5-way image classification set "Histo images" from GitHub (amine-e2r/kidney); label vocabulary: chromo, onco, cc RCC, normal tissue, p RCC.

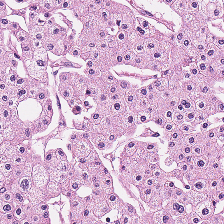
Label: chromo

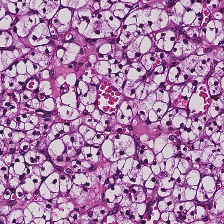
Label: cc RCC

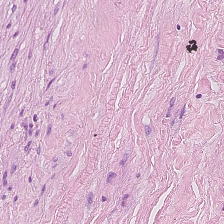
Label: normal tissue

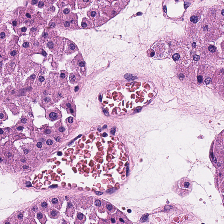
Label: onco

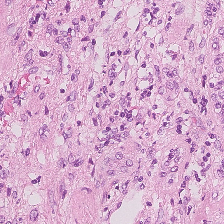
Label: normal tissue

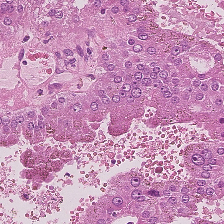
Label: p RCC
